Image classification data set "images4_resized" (pppfkp/money_recognitiom on GitHub). Class labels (5): dwadziescia, dwiescie, dziesiec, piecdziesiat, sto.

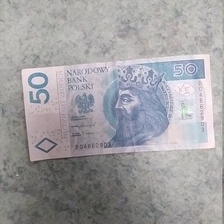
Label: piecdziesiat

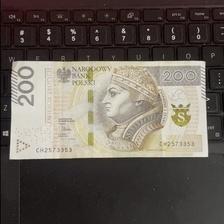
Label: dwiescie

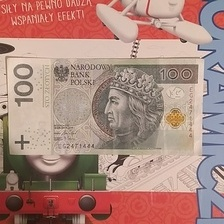
Label: sto

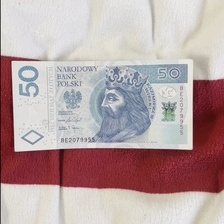
Label: piecdziesiat

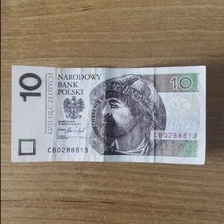
Label: dziesiec

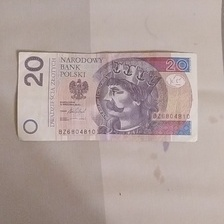
Label: dwadziescia
